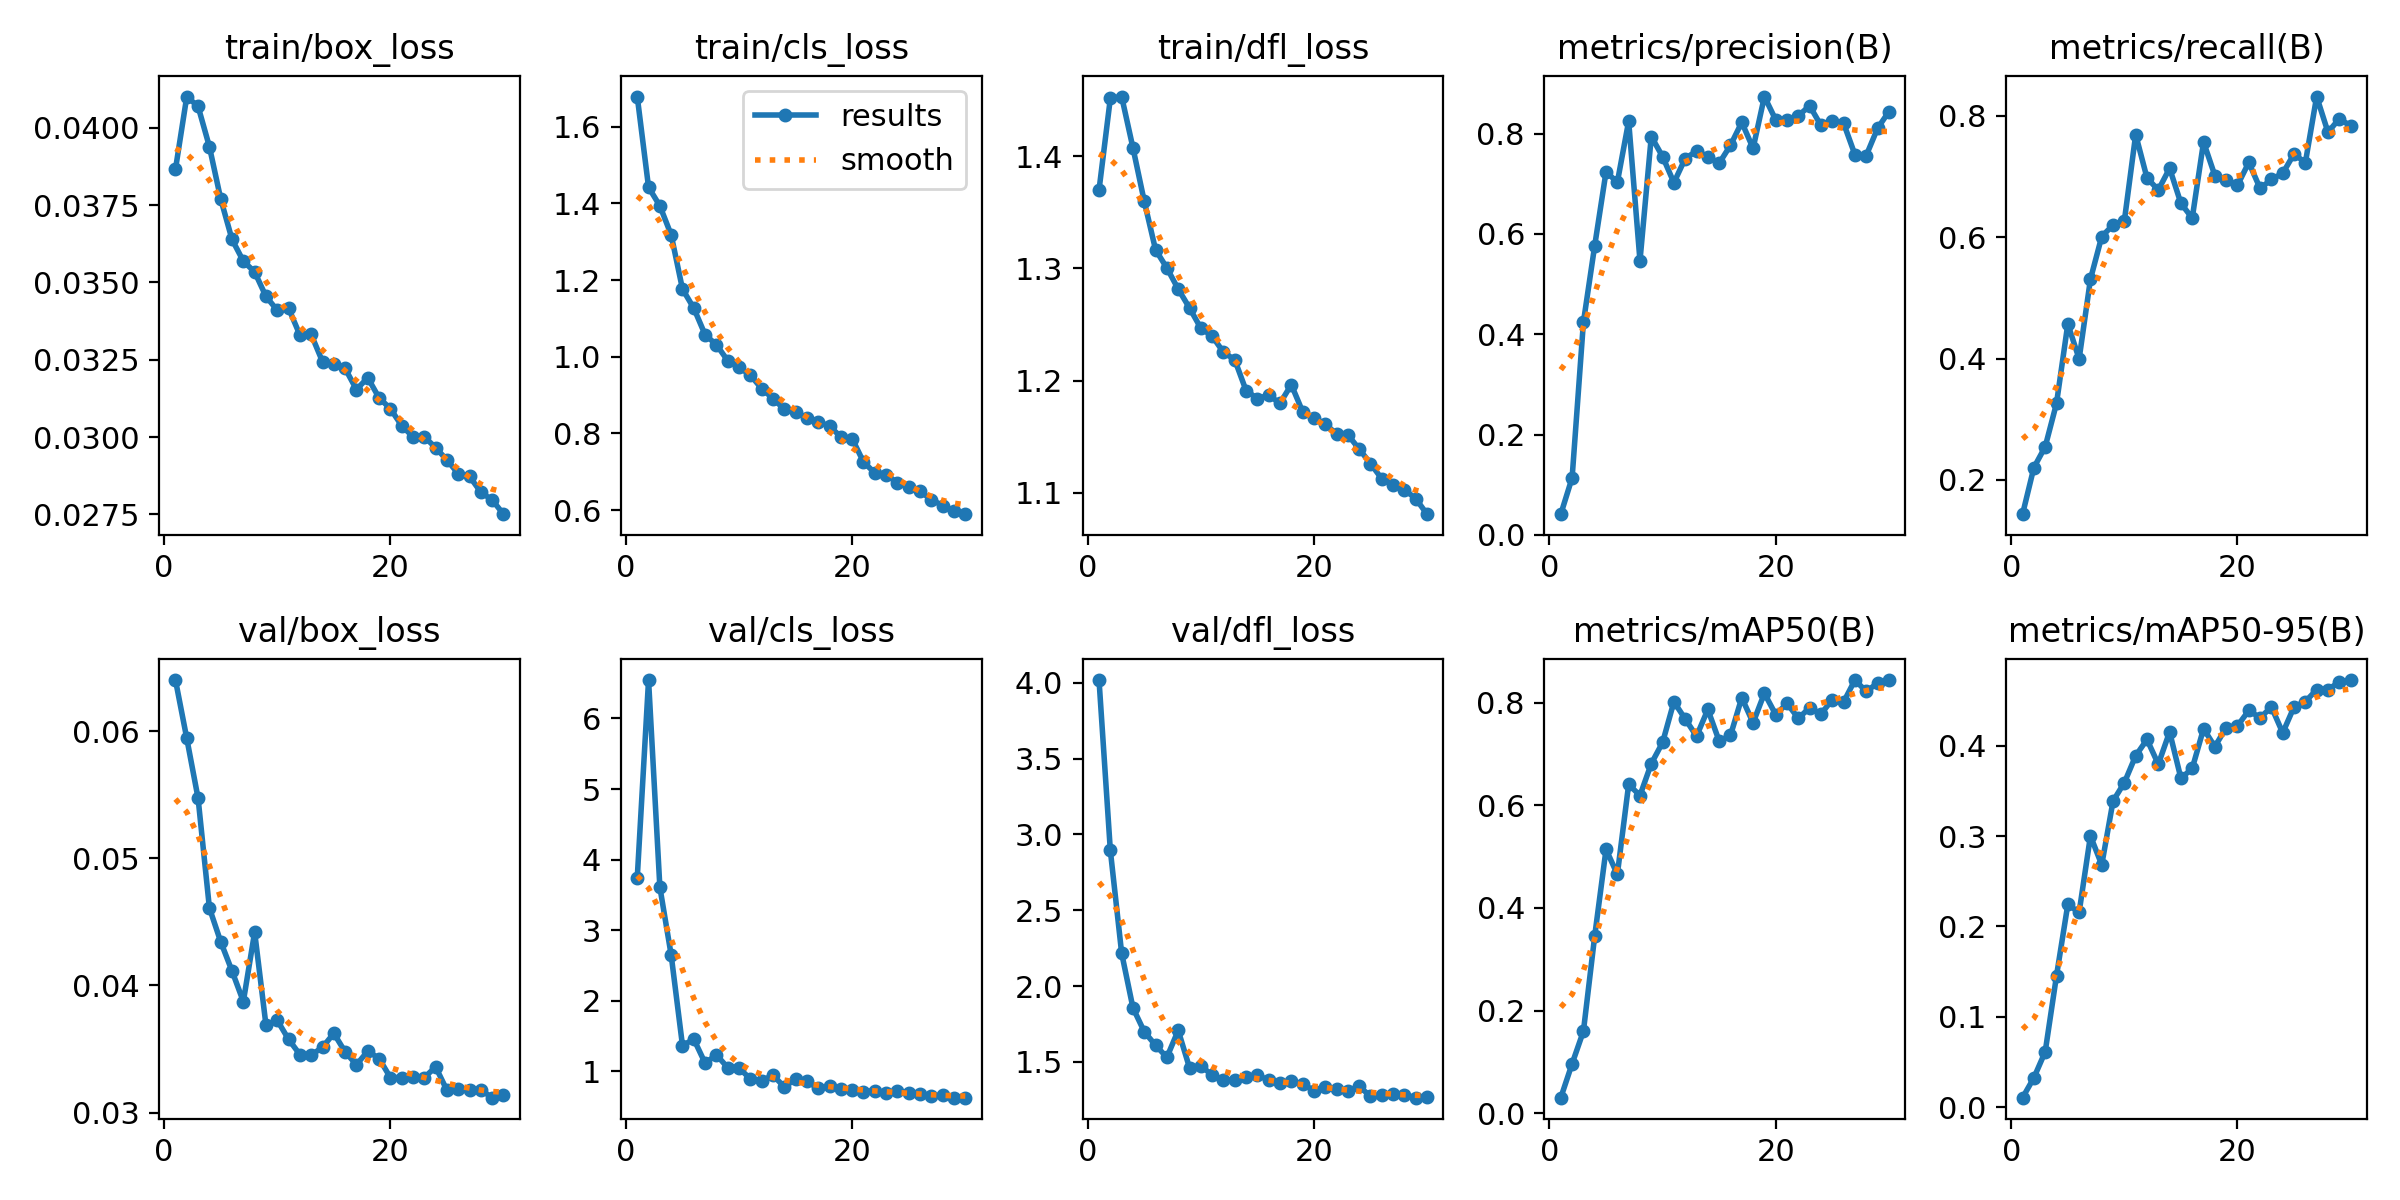

Source data for this figure (header and first rows):
epoch, time, train/box_loss, train/cls_loss, train/dfl_loss, metrics/precision(B), metrics/recall(B), metrics/mAP50(B), metrics/mAP50-95(B), val/box_loss, val/cls_loss, val/dfl_loss, lr/pg0, lr/pg1, lr/pg2
1, 105, 0.03866, 1.679, 1.37, 0.04146, 0.1436, 0.03033, 0.01043, 0.06401, 3.741, 4.018, 0.06718, 0.003437, 0.003437
2, 200, 0.04101, 1.442, 1.451, 0.1139, 0.2204, 0.09642, 0.03243, 0.05942, 6.544, 2.895, 0.0336, 0.006702, 0.006702
3, 302.8, 0.04069, 1.394, 1.453, 0.4241, 0.2548, 0.1599, 0.06122, 0.05471, 3.61, 2.217, 0.008856, 0.008856, 0.008856
4, 395.9, 0.03939, 1.318, 1.407, 0.577, 0.3262, 0.3456, 0.1453, 0.04609, 2.646, 1.856, 0.008544, 0.008544, 0.008544
5, 482.1, 0.0377, 1.177, 1.36, 0.724, 0.4572, 0.514, 0.2242, 0.04343, 1.363, 1.699, 0.008233, 0.008233, 0.008233
6, 580.6, 0.03639, 1.127, 1.317, 0.7032, 0.3996, 0.4654, 0.2155, 0.04113, 1.455, 1.609, 0.007921, 0.007921, 0.007921
7, 670.1, 0.03569, 1.057, 1.3, 0.8249, 0.5309, 0.6407, 0.3001, 0.03873, 1.115, 1.53, 0.007609, 0.007609, 0.007609
8, 762.1, 0.03534, 1.031, 1.282, 0.5466, 0.6013, 0.6189, 0.2681, 0.04419, 1.233, 1.707, 0.007297, 0.007297, 0.007297
9, 853.4, 0.03455, 0.9899, 1.265, 0.7943, 0.6202, 0.6811, 0.3388, 0.03688, 1.051, 1.461, 0.006985, 0.006985, 0.006985
10, 946.2, 0.0341, 0.9723, 1.247, 0.7543, 0.6273, 0.7223, 0.3591, 0.03725, 1.046, 1.476, 0.006673, 0.006673, 0.006673
11, 1039, 0.03417, 0.9521, 1.24, 0.7023, 0.7693, 0.8016, 0.3888, 0.03576, 0.8907, 1.411, 0.006362, 0.006362, 0.006362
12, 1134, 0.0333, 0.9169, 1.225, 0.7504, 0.6979, 0.768, 0.4068, 0.03456, 0.8644, 1.382, 0.00605, 0.00605, 0.00605
13, 1223, 0.03332, 0.8908, 1.219, 0.7653, 0.678, 0.7346, 0.3795, 0.03452, 0.9435, 1.379, 0.005738, 0.005738, 0.005738
14, 1318, 0.03244, 0.863, 1.191, 0.7544, 0.7137, 0.7865, 0.4153, 0.03513, 0.7785, 1.401, 0.005426, 0.005426, 0.005426
15, 1407, 0.03235, 0.8546, 1.184, 0.741, 0.6559, 0.7252, 0.3638, 0.03623, 0.8873, 1.412, 0.005114, 0.005114, 0.005114
16, 1492, 0.03222, 0.8413, 1.187, 0.7768, 0.6317, 0.736, 0.3749, 0.03477, 0.8561, 1.38, 0.004802, 0.004802, 0.004802
17, 1578, 0.03154, 0.831, 1.18, 0.8226, 0.7571, 0.8095, 0.4188, 0.03376, 0.7598, 1.364, 0.004491, 0.004491, 0.004491
18, 1665, 0.03192, 0.8185, 1.196, 0.7708, 0.7018, 0.7607, 0.3989, 0.03483, 0.7862, 1.372, 0.004179, 0.004179, 0.004179
19, 1746, 0.03127, 0.7912, 1.172, 0.874, 0.6942, 0.8182, 0.4201, 0.03425, 0.7438, 1.356, 0.003867, 0.003867, 0.003867
20, 1831, 0.03092, 0.7861, 1.166, 0.8276, 0.6858, 0.7766, 0.4219, 0.03275, 0.7377, 1.309, 0.003555, 0.003555, 0.003555
21, 1980, 0.03037, 0.7255, 1.161, 0.8268, 0.7234, 0.7984, 0.439, 0.03274, 0.7116, 1.333, 0.003243, 0.003243, 0.003243
22, 2064, 0.03001, 0.6967, 1.152, 0.8357, 0.6806, 0.7694, 0.4309, 0.03277, 0.7269, 1.321, 0.002931, 0.002931, 0.002931
23, 2146, 0.03001, 0.6917, 1.152, 0.8556, 0.6955, 0.7898, 0.4428, 0.03275, 0.6939, 1.306, 0.002619, 0.002619, 0.002619
24, 2223, 0.02966, 0.6716, 1.139, 0.8164, 0.7056, 0.7779, 0.4142, 0.03359, 0.7254, 1.338, 0.002308, 0.002308, 0.002308
25, 2297, 0.02926, 0.6613, 1.126, 0.8252, 0.7374, 0.8055, 0.4429, 0.03175, 0.6892, 1.273, 0.001996, 0.001996, 0.001996
26, 2380, 0.02882, 0.649, 1.112, 0.821, 0.723, 0.801, 0.4487, 0.03188, 0.6782, 1.284, 0.001684, 0.001684, 0.001684
27, 2455, 0.02873, 0.6271, 1.107, 0.7583, 0.832, 0.8439, 0.462, 0.03177, 0.6537, 1.285, 0.001372, 0.001372, 0.001372
28, 2529, 0.02822, 0.6117, 1.103, 0.7563, 0.7732, 0.822, 0.4621, 0.03177, 0.6623, 1.284, 0.00106, 0.00106, 0.00106
29, 2610, 0.02797, 0.5972, 1.095, 0.8104, 0.7954, 0.8375, 0.4704, 0.03117, 0.6261, 1.264, 0.0007484, 0.0007484, 0.0007484
30, 2687, 0.02751, 0.5891, 1.081, 0.8438, 0.7839, 0.8439, 0.4726, 0.03135, 0.6254, 1.271, 0.0004366, 0.0004366, 0.0004366
